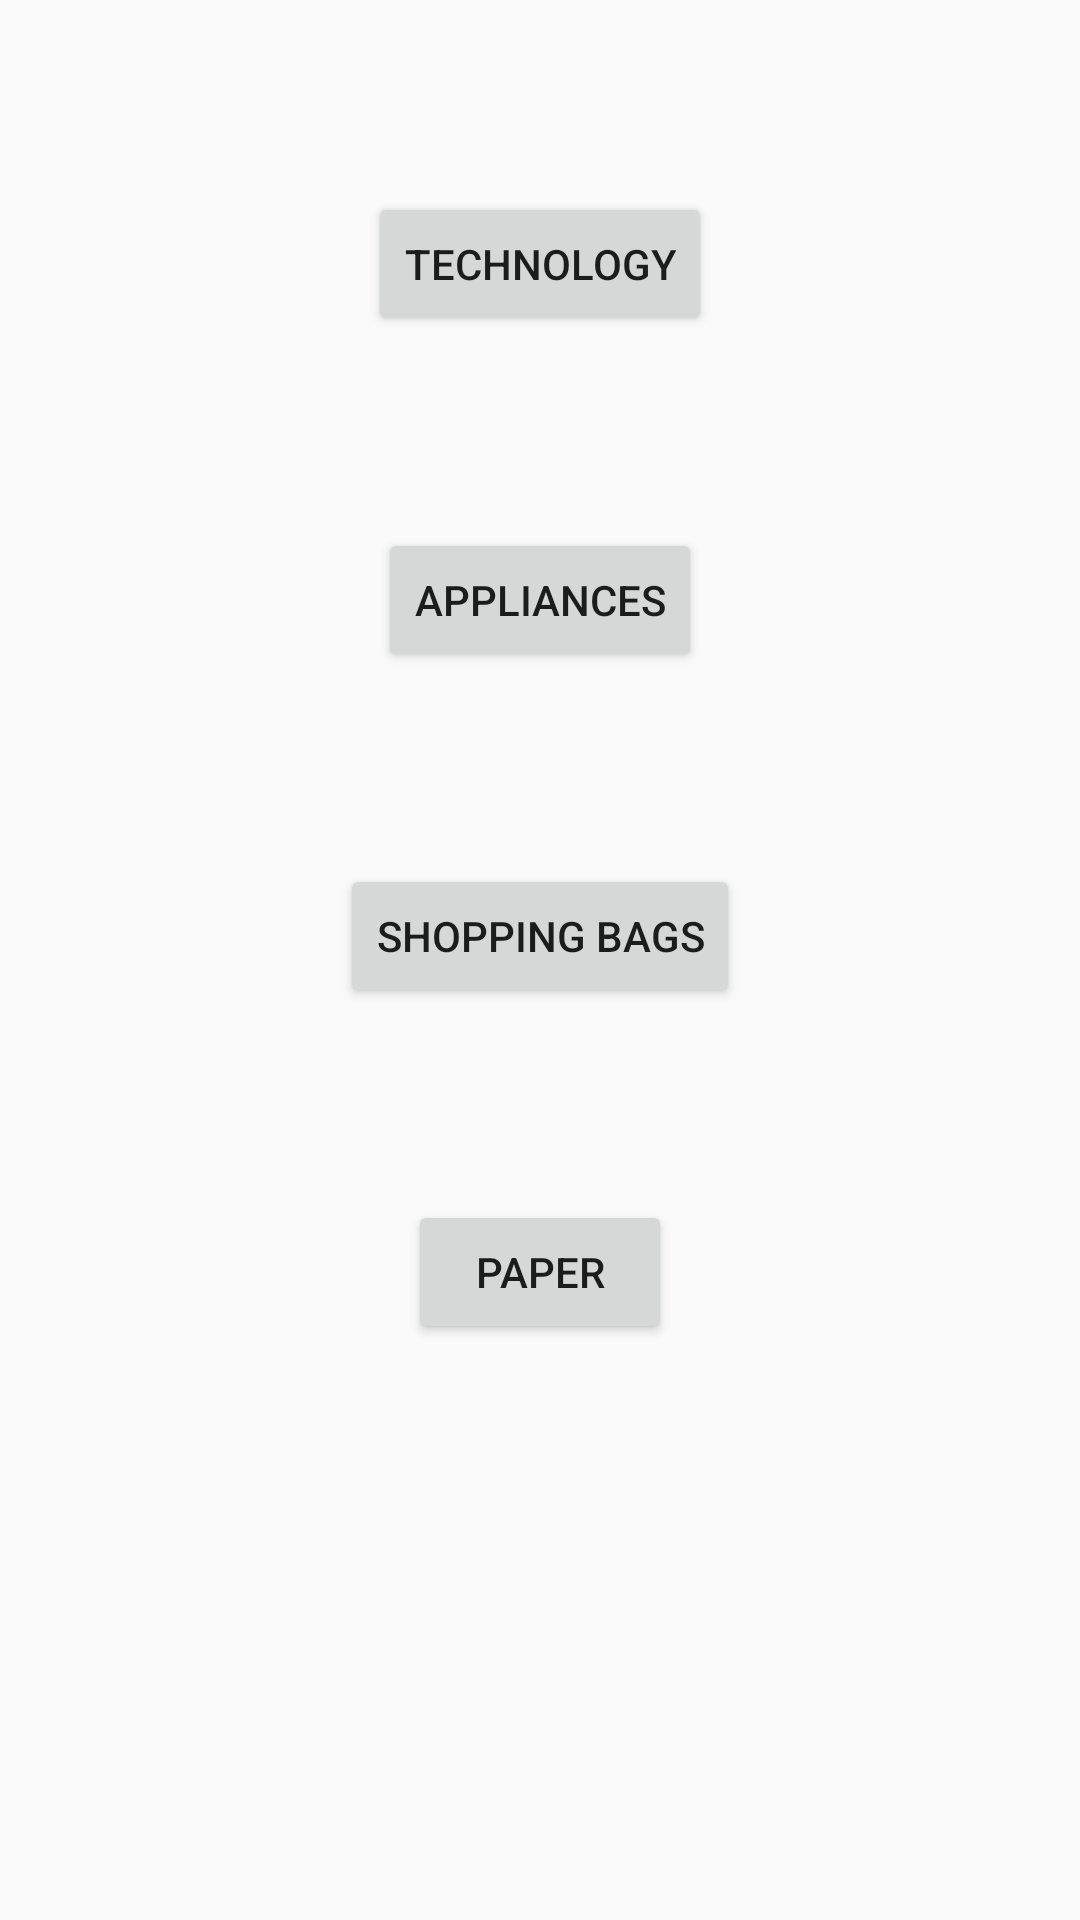

Reconstruct the res/layout file that produces this screen, plus the resources it refers to.
<!-- AndroidManifest.xml: application theme AppTheme -->
<!-- res/layout/activity_display_other.xml -->
<?xml version="1.0" encoding="utf-8"?>
<android.support.constraint.ConstraintLayout xmlns:android="http://schemas.android.com/apk/res/android"
    xmlns:app="http://schemas.android.com/apk/res-auto"
    xmlns:tools="http://schemas.android.com/tools"
    android:layout_width="match_parent"
    android:layout_height="match_parent"
    tools:context=".DisplayOther">

    <Button
        android:id="@+id/button11"
        android:layout_width="wrap_content"
        android:layout_height="wrap_content"
        android:layout_marginTop="64dp"
        android:onClick="tech"
        android:text="@string/technology"
        app:layout_constraintEnd_toEndOf="parent"
        app:layout_constraintHorizontal_bias="0.5"
        app:layout_constraintStart_toStartOf="parent"
        app:layout_constraintTop_toTopOf="parent" />

    <Button
        android:id="@+id/button20"
        android:layout_width="wrap_content"
        android:layout_height="wrap_content"
        android:layout_marginTop="64dp"
        android:onClick="appliances"
        android:text="@string/appliances"
        app:layout_constraintEnd_toEndOf="parent"
        app:layout_constraintHorizontal_bias="0.5"
        app:layout_constraintStart_toStartOf="parent"
        app:layout_constraintTop_toBottomOf="@+id/button11" />

    <Button
        android:id="@+id/button21"
        android:layout_width="wrap_content"
        android:layout_height="wrap_content"
        android:layout_marginTop="64dp"
        android:onClick="shoppingBags"
        android:text="@string/shopping_bags"
        app:layout_constraintEnd_toEndOf="parent"
        app:layout_constraintHorizontal_bias="0.5"
        app:layout_constraintStart_toStartOf="parent"
        app:layout_constraintTop_toBottomOf="@+id/button20" />

    <Button
        android:id="@+id/button22"
        android:layout_width="wrap_content"
        android:layout_height="wrap_content"
        android:layout_marginTop="64dp"
        android:onClick="paper"
        android:text="@string/paper"
        app:layout_constraintEnd_toEndOf="parent"
        app:layout_constraintHorizontal_bias="0.5"
        app:layout_constraintStart_toStartOf="parent"
        app:layout_constraintTop_toBottomOf="@+id/button21" />
</android.support.constraint.ConstraintLayout>
<!-- resources referenced by this layout -->
<resources>
  <string name="appliances">Appliances</string>
  <string name="paper">Paper</string>
  <string name="shopping_bags">Shopping Bags</string>
  <string name="technology">Technology</string>
  <style name="AppTheme" parent="Base.Theme.AppCompat.Light.DarkActionBar">
          
          <item name="colorPrimary">@color/Main</item>
          <item name="colorPrimaryDark">@color/Main</item>
          <item name="colorAccent">@color/colorAccent</item>
      </style>
  <color name="Main">#07b413</color>
  <color name="colorAccent">#FF4081</color>
</resources>
